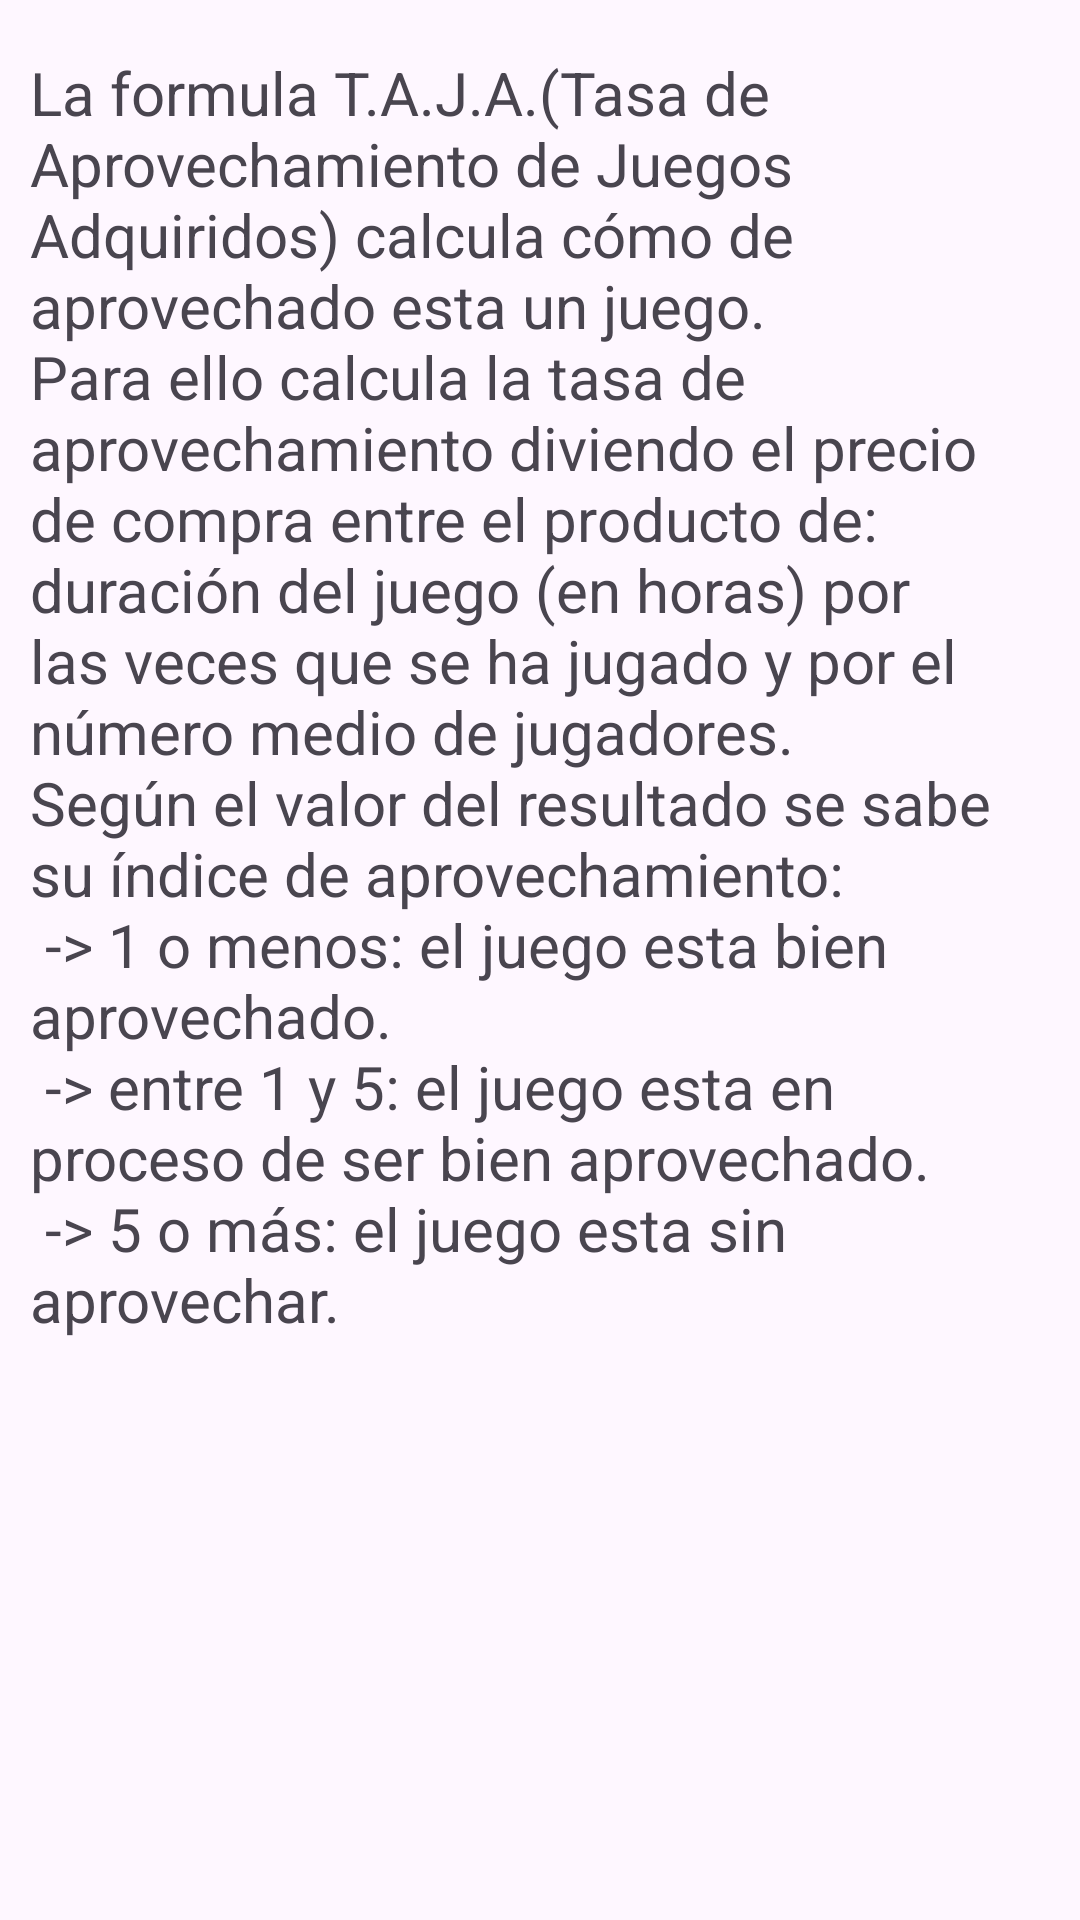

Layout XML and referenced resources for this Android screen:
<!-- AndroidManifest.xml: application theme Theme.GamesFriends -->
<!-- res/layout/vetana_info_taja.xml -->
<?xml version="1.0" encoding="utf-8"?>
<androidx.constraintlayout.widget.ConstraintLayout xmlns:android="http://schemas.android.com/apk/res/android"
    xmlns:app="http://schemas.android.com/apk/res-auto"
    xmlns:tools="http://schemas.android.com/tools"
    android:layout_width="match_parent"
    android:layout_height="match_parent"
    android:background="@drawable/fondo_con_borde_verde">

    <TextView
        android:id="@+id/textView11"
        android:layout_width="wrap_content"
        android:layout_height="wrap_content"
        android:layout_marginStart="16dp"
        android:layout_marginEnd="16dp"
        android:gravity="start"
        android:padding="10dp"
        android:text="@string/infoTAJA"
        android:textSize="20sp"
        app:layout_constraintBottom_toBottomOf="parent"
        app:layout_constraintEnd_toEndOf="parent"
        app:layout_constraintStart_toStartOf="parent"
        app:layout_constraintTop_toTopOf="parent"
        app:layout_constraintVertical_bias="0.039" />

</androidx.constraintlayout.widget.ConstraintLayout>
<!-- resources referenced by this layout -->
<resources>
  <string name="infoTAJA">La formula T.A.J.A.(Tasa de Aprovechamiento de Juegos Adquiridos) calcula cómo de aprovechado esta un juego.
          \nPara ello calcula la tasa de aprovechamiento diviendo el precio de compra entre el producto de:  duración del juego (en horas) por las veces que se ha jugado  y por el número medio de jugadores.
          \nSegún el valor del resultado se sabe su índice de aprovechamiento:
          \n -&gt; 1 o menos: el juego esta bien aprovechado.
          \n -&gt; entre 1 y 5: el juego esta en proceso de ser bien aprovechado.
          \n -&gt; 5 o más: el juego esta sin aprovechar.</string>
  <style name="Theme.GamesFriends" parent="Base.Theme.GamesFriends" />
  <style name="Base.Theme.GamesFriends" parent="Theme.Material3.DayNight.NoActionBar">
          
          
          <item name="colorPrimary">@color/verde</item>
      </style>
  <color name="verde">#016D77</color>
</resources>
